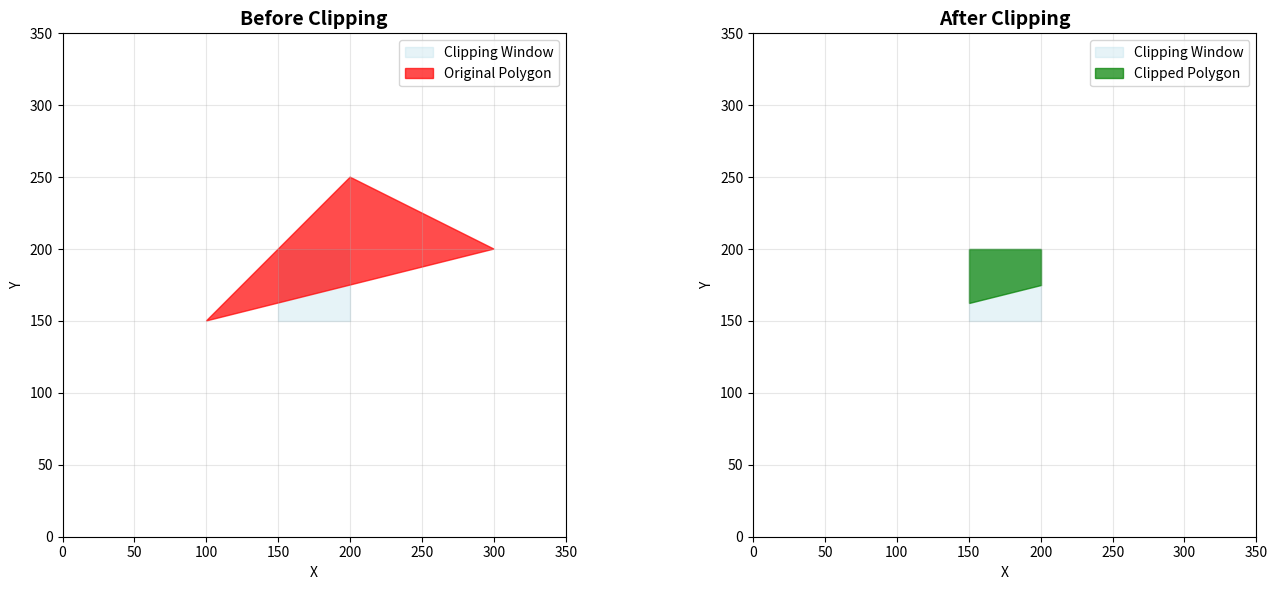
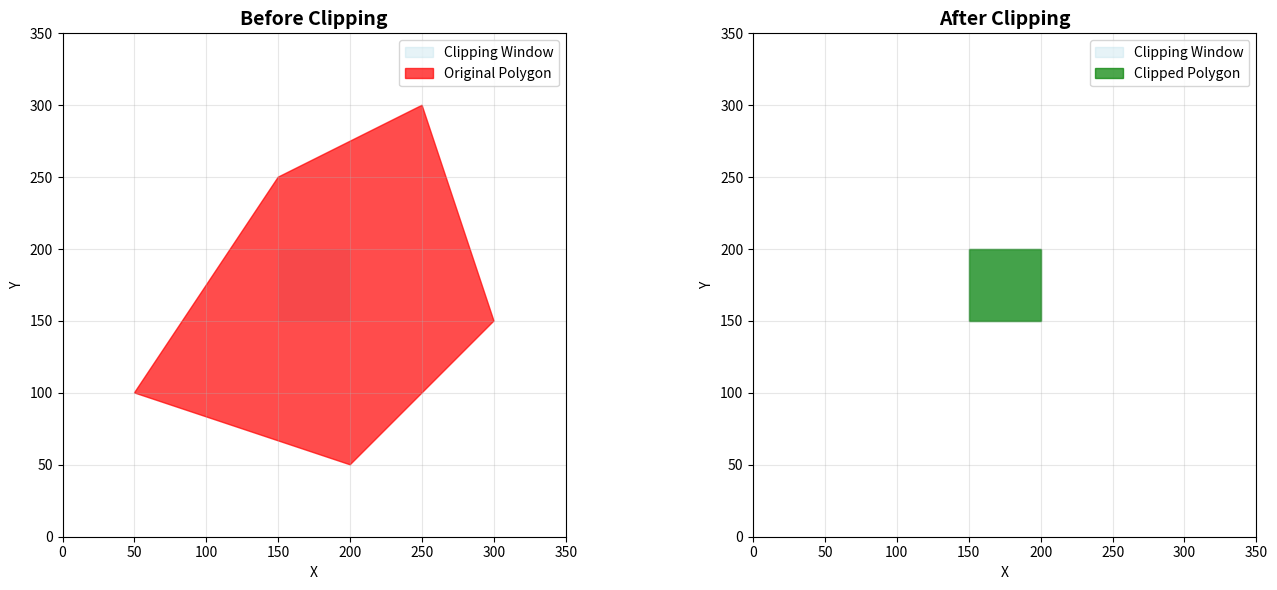

Recreate these plots in Python, in order.
import numpy as np
import matplotlib.pyplot as plt
from matplotlib.patches import Polygon

# Your provided code
MAX_POINTS = 20

def x_intersect(x1, y1, x2, y2, x3, y3, x4, y4):
    num = (x1*y2 - y1*x2) * (x3-x4) - (x1-x2) * (x3*y4 - y3*x4)
    den = (x1-x2) * (y3-y4) - (y1-y2) * (x3-x4)
    return num/den

def y_intersect(x1, y1, x2, y2, x3, y3, x4, y4):
    num = (x1*y2 - y1*x2) * (y3-y4) - (y1-y2) * (x3*y4 - y3*x4)
    den = (x1-x2) * (y3-y4) - (y1-y2) * (x3-x4)
    return num/den

def clip(poly_points, poly_size, x1, y1, x2, y2):
    new_points = np.zeros((MAX_POINTS, 2), dtype=float)
    new_poly_size = 0

    for i in range(poly_size):
        k = (i+1) % poly_size
        ix, iy = poly_points[i]
        kx, ky = poly_points[k]

        i_pos = (x2-x1) * (iy-y1) - (y2-y1) * (ix-x1)
        k_pos = (x2-x1) * (ky-y1) - (y2-y1) * (kx-x1)

        if i_pos < 0 and k_pos < 0:
            new_points[new_poly_size] = [kx, ky]
            new_poly_size += 1

        elif i_pos >= 0 and k_pos < 0:
            new_points[new_poly_size] = [x_intersect(x1, y1, x2, y2, ix, iy, kx, ky),
                                         y_intersect(x1, y1, x2, y2, ix, iy, kx, ky)]
            new_poly_size += 1
            new_points[new_poly_size] = [kx, ky]
            new_poly_size += 1

        elif i_pos < 0 and k_pos >= 0:
            new_points[new_poly_size] = [x_intersect(x1, y1, x2, y2, ix, iy, kx, ky),
                                         y_intersect(x1, y1, x2, y2, ix, iy, kx, ky)]
            new_poly_size += 1

        else:
            pass

    clipped_poly_points = np.zeros((new_poly_size, 2), dtype=float)
    for i in range(new_poly_size):
        clipped_poly_points[i] = new_points[i]

    return clipped_poly_points, new_poly_size

def suthHodgClip(poly_points, poly_size, clipper_points, clipper_size):
    clipped_poly = poly_points.copy()
    clipped_size = poly_size
    
    for i in range(clipper_size):
        k = (i+1) % clipper_size
        clipped_poly, clipped_size = clip(clipped_poly, clipped_size, 
                                         clipper_points[i][0], clipper_points[i][1], 
                                         clipper_points[k][0], clipper_points[k][1])
    
    return clipped_poly, clipped_size

# Visualization function
def visualize_clipping(poly_points, clipper_points, clipped_poly):
    fig, (ax1, ax2) = plt.subplots(1, 2, figsize=(14, 6))
    
    # Plot 1: Before Clipping
    ax1.set_title('Before Clipping', fontsize=14, fontweight='bold')
    
    # Draw the clipper window
    clipper_poly = Polygon(clipper_points, alpha=0.3, color='lightblue', label='Clipping Window')
    ax1.add_patch(clipper_poly)
    
    # Draw the original polygon
    original_poly = Polygon(poly_points, alpha=0.7, color='red', label='Original Polygon')
    ax1.add_patch(original_poly)
    
    # Set limits and labels
    ax1.set_xlim(0, 350)
    ax1.set_ylim(0, 350)
    ax1.set_aspect('equal')
    ax1.grid(True, alpha=0.3)
    ax1.legend()
    ax1.set_xlabel('X')
    ax1.set_ylabel('Y')
    
    # Plot 2: After Clipping
    ax2.set_title('After Clipping', fontsize=14, fontweight='bold')
    
    # Draw the clipper window
    clipper_poly2 = Polygon(clipper_points, alpha=0.3, color='lightblue', label='Clipping Window')
    ax2.add_patch(clipper_poly2)
    
    # Draw the clipped polygon
    if len(clipped_poly) > 2:
        clipped_poly_patch = Polygon(clipped_poly, alpha=0.7, color='green', label='Clipped Polygon')
        ax2.add_patch(clipped_poly_patch)
    
    # Set limits and labels
    ax2.set_xlim(0, 350)
    ax2.set_ylim(0, 350)
    ax2.set_aspect('equal')
    ax2.grid(True, alpha=0.3)
    ax2.legend()
    ax2.set_xlabel('X')
    ax2.set_ylabel('Y')
    
    plt.tight_layout()
    plt.show()

# Main execution
if __name__ == "__main__":
    # Example 1: Triangle polygon with square clipper
    print("Example 1: Triangle with Square Clipper")
    poly_size = 3
    poly_points = np.array([[100, 150], [200, 250], [300, 200]], dtype=float)
    
    clipper_size = 4
    clipper_points = np.array([[150, 150], [150, 200], [200, 200], [200, 150]], dtype=float)
    
    # Perform clipping
    clipped_poly, clipped_size = suthHodgClip(poly_points, poly_size, clipper_points, clipper_size)
    
    # Print results
    print("Original polygon vertices:")
    for i in range(poly_size):
        print(f'({poly_points[i][0]}, {poly_points[i][1]})')
    
    print("\nClipped polygon vertices:")
    for i in range(clipped_size):
        print(f'({clipped_poly[i][0]:.2f}, {clipped_poly[i][1]:.2f})')
    
    # Visualize
    visualize_clipping(poly_points, clipper_points, clipped_poly)
    
    # Example 2: Different polygon
    print("\n" + "="*50)
    print("Example 2: Complex Polygon with Square Clipper")
    
    # Define a more complex polygon
    poly_size2 = 5
    poly_points2 = np.array([[50, 100], [150, 250], [250, 300], [300, 150], [200, 50]], dtype=float)
    
    # Use the same square clipper
    clipped_poly2, clipped_size2 = suthHodgClip(poly_points2, poly_size2, clipper_points, clipper_size)
    
    print("Original polygon vertices:")
    for i in range(poly_size2):
        print(f'({poly_points2[i][0]}, {poly_points2[i][1]})')
    
    print("\nClipped polygon vertices:")
    for i in range(clipped_size2):
        print(f'({clipped_poly2[i][0]:.2f}, {clipped_poly2[i][1]:.2f})')
    
    # Visualize second example
    visualize_clipping(poly_points2, clipper_points, clipped_poly2)